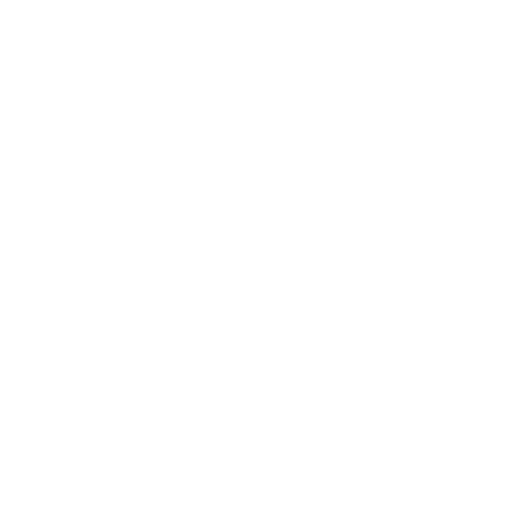
t = 0.00 s
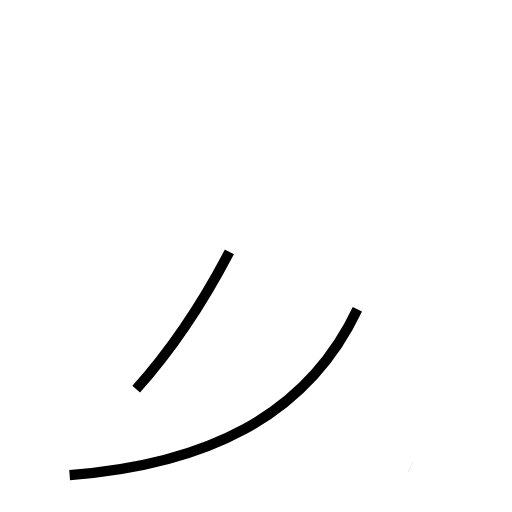
t = 1.51 s
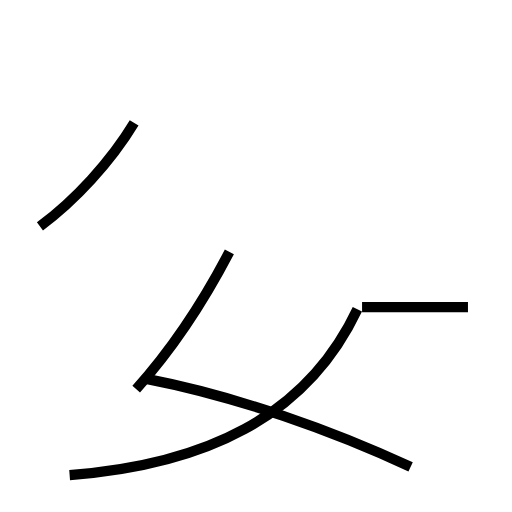
t = 3.05 s
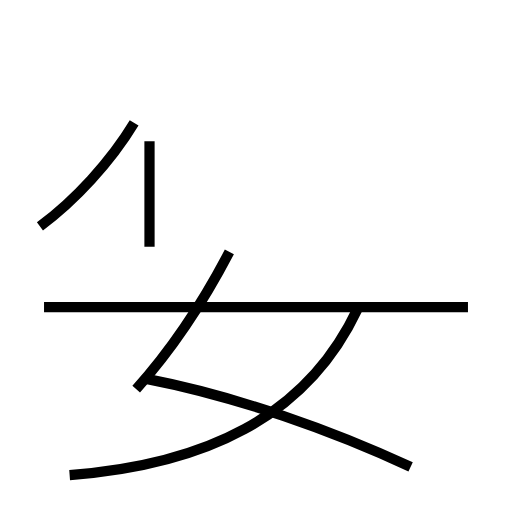
t = 4.29 s
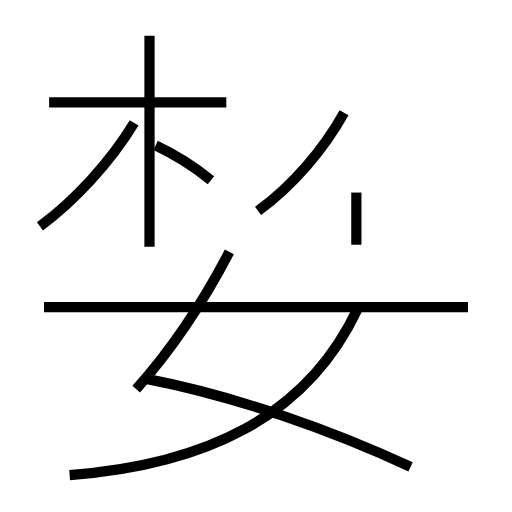
t = 5.85 s
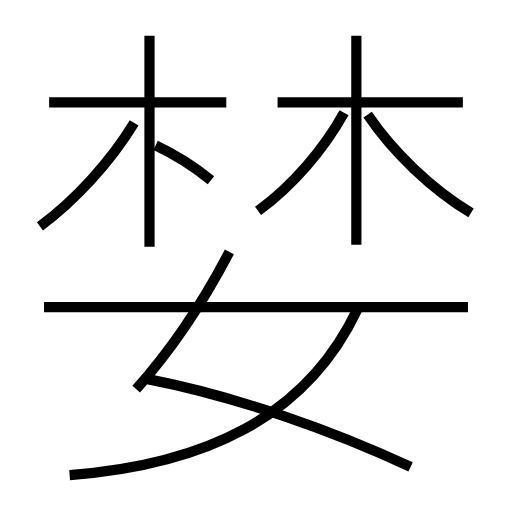
t = 7.27 s

The animated SVG that drew these frames (rendered in a browser with its animation timeline set to each time). Animation: 12 SMIL elements (animate=12); one cycle of 7.27 s.

<?xml version='1.0' encoding='utf-8'?>
<svg viewBox="0.0 -6.0 50.0 50.0" version="1.1" xmlns="http://www.w3.org/2000/svg"><rect x="-1000" y="-1000" width="2000" height="2000" stroke="white" fill="white" /><g style="fill:none;stroke:#000000;stroke-width:1"><path d="M 6.8 2.4 C 19.9 1.4 29.9 -3.2 34.9 -13.8 " transform="translate(0.0 38.0)" stroke-dasharray="34.1507237875854" stroke-dashoffset="34.1507237875854"><animate attributeName="stroke-dashoffset" from="34.1507237875854" to="0" dur="1.024521713627562s" begin="0s" fill="freeze" /></path><path d="M 13.3 -6.0 C 16.9 -10.0 20.0 -14.8 22.4 -19.4 " transform="translate(0.0 38.0)" stroke-dasharray="16.23936178873308" stroke-dashoffset="16.23936178873308"><animate attributeName="stroke-dashoffset" from="16.23936178873308" to="0" dur="0.48718085366199243s" begin="1.024521713627562s" fill="freeze" /></path><path d="M 40.1 1.6 C 32.6 -1.9 23.1 -5.3 14.3 -7.0 " transform="translate(0.0 38.0)" stroke-dasharray="27.25906660525052" stroke-dashoffset="27.25906660525052"><animate attributeName="stroke-dashoffset" from="27.25906660525052" to="0" dur="0.8177719981575156s" begin="1.5117025672895543s" fill="freeze" /></path><path d="M 3.9 -21.9 C 7.3 -24.4 10.8 -28.2 13.1 -32.0 " transform="translate(0.0 38.0)" stroke-dasharray="13.742047026342844" stroke-dashoffset="13.742047026342844"><animate attributeName="stroke-dashoffset" from="13.742047026342844" to="0" dur="0.4122614107902853s" begin="2.32947456544707s" fill="freeze" /></path><path d="M 45.7 -14.0 L 4.3 -14.0 " transform="translate(0.0 38.0)" stroke-dasharray="41.400000000000006" stroke-dashoffset="41.400000000000006"><animate attributeName="stroke-dashoffset" from="41.400000000000006" to="0" dur="1.2420000000000002s" begin="2.741735976237355s" fill="freeze" /></path><path d="M 14.6 -19.9 L 14.6 -40.5 " transform="translate(0.0 38.0)" stroke-dasharray="20.6" stroke-dashoffset="20.6"><animate attributeName="stroke-dashoffset" from="20.6" to="0" dur="0.618s" begin="3.983735976237355s" fill="freeze" /></path><path d="M 20.6 -26.4 C 19.0 -27.7 17.1 -28.9 15.2 -29.8 " transform="translate(0.0 38.0)" stroke-dasharray="6.395954093296763" stroke-dashoffset="6.395954093296763"><animate attributeName="stroke-dashoffset" from="6.395954093296763" to="0" dur="0.1918786227989029s" begin="4.6017359762373555s" fill="freeze" /></path><path d="M 22.1 -34.0 L 4.8 -34.0 " transform="translate(0.0 38.0)" stroke-dasharray="17.3" stroke-dashoffset="17.3"><animate attributeName="stroke-dashoffset" from="17.3" to="0" dur="0.519s" begin="4.793614599036259s" fill="freeze" /></path><path d="M 25.2 -23.4 C 28.6 -25.9 31.6 -29.4 33.6 -33.0 " transform="translate(0.0 38.0)" stroke-dasharray="12.850098539289277" stroke-dashoffset="12.850098539289277"><animate attributeName="stroke-dashoffset" from="12.850098539289277" to="0" dur="0.3855029561786783s" begin="5.312614599036259s" fill="freeze" /></path><path d="M 34.8 -20.1 L 34.8 -40.5 " transform="translate(0.0 38.0)" stroke-dasharray="20.4" stroke-dashoffset="20.4"><animate attributeName="stroke-dashoffset" from="20.4" to="0" dur="0.612s" begin="5.698117555214937s" fill="freeze" /></path><path d="M 46.0 -23.2 C 42.2 -25.5 38.4 -29.1 35.9 -32.8 " transform="translate(0.0 38.0)" stroke-dasharray="14.034642131233195" stroke-dashoffset="14.034642131233195"><animate attributeName="stroke-dashoffset" from="14.034642131233195" to="0" dur="0.4210392639369958s" begin="6.310117555214937s" fill="freeze" /></path><path d="M 45.2 -34.0 L 27.1 -34.0" transform="translate(0.0 38.0)" stroke-dasharray="18.1" stroke-dashoffset="18.1"><animate attributeName="stroke-dashoffset" from="18.1" to="0" dur="0.543s" begin="6.731156819151933s" fill="freeze" /></path></g></svg>
